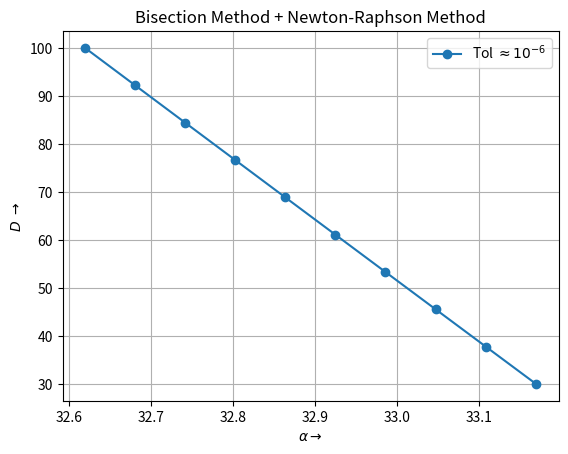

Here is the Python script that generated this plot:
# Assignment 1 - (PYL800)
# Code By: Apoorav Singh Deo 
# En. Number: 2021PHZ8046

import math 
import numpy as np

from matplotlib import pyplot as plt

# [Parameters]
l = 89.0 # [inches]
beta_1 = 11.5*(math.pi/180) # [radians]
h = 49.0 # [inches]


# Function Implementation

def func_1(alpha, D):
    A = l*math.sin(beta_1)
    B = l*math.cos(beta_1)
    C = (h + 0.5*D)*math.sin(beta_1) - 0.5*D*math.tan(beta_1)
    E = (h + 0.5*D)*math.cos(beta_1) - 0.5*D
    y = A*math.sin(alpha)*math.cos(alpha) + B*(math.sin(alpha))**2 - C*math.cos(alpha) - E*math.sin(alpha)

    return y

# Function Derivative Implementation

def func_2(alpha, D):
    A = l*math.sin(beta_1)
    B = l*math.cos(beta_1)
    C = (h + 0.5*D)*math.sin(beta_1) - 0.5*D*math.tan(beta_1)
    E = (h + 0.5*D)*math.cos(beta_1) - 0.5*D
    y = A*math.cos(2*alpha) + B*(math.sin(2*alpha)) - C*math.sin(alpha) - E*math.sin(alpha)

    return y

# Algorithm for Bisection method

# Initial guess is taken to be as 0 and 1
print("\t Bisection Method")
print("\n")
print(r"$\theta_i = 0^o and \theta_f = 90^o$")
print("\n")

n1 = 10 # Number of Iterations for D
i = 0 # Iteration Variable 


dump_c = np.empty(n1)
# Would store the value of the last value of c i.e. c = (a+b)/2
# For each iteration 

dump_f_c = np.empty(n1)
# Would store the value of the last value of f(c)
# For each iteration

alpha = np.empty(n1)


tol = 1e-6 # Tolerace limit

D_range = np.linspace(30, 100, n1) # units [in]

for D in D_range:
    
    j = 0 # Help in breaking the loop at desired point.
    
    print("Running for D = {}".format(D))
    print("\n")
    
    a = 0*(math.pi/180)
    b = 90*(math.pi/180)

    
    
    #f_a = func_1(a, D)
    #f_b = func_1(b, D)
    
    c = (b+a)*0.5
    f_c = func_1(c, D)
    

# Redeclaration of the 'c' and 'f_c' is done to compute the values inside the loop
    
    while (abs(f_c) >= tol):
        
        c = abs((b+a)*0.5)
        f_c = func_1(c, D)
        
        f_a = func_1(a, D)
        f_b = func_1(b, D)
        
        if ((f_a*f_c)<0 and (f_b*f_c)>0):
            b = c
        
            
        elif ((f_a*f_c)>0 and (f_b*f_c)<0):
            a = c
        
        if (j == 10):
            break
        
        j += 1 
        #print(c*(180/math.pi),f_c)
    
# Algorithm for Newton-Raphson Method
    
    while (abs(f_c) >= tol):
        
        x = c - (func_1(c, D)/func_2(c, D))
        c = x
        f_c = func_1(c, D)
        print(c*(180/math.pi),f_c)
        
                
            
    #print(k)
    dump_f_c[i] = f_c
    dump_c[i] = c    
    
    alpha[i] = (180/math.pi)*dump_c[i]
    
    i += 1
    print("\n")
        
plt.plot(alpha, D_range, marker='o', label=r'Tol $\approx 10^{-6}$')
plt.legend()
plt.xlabel(r"$\alpha \rightarrow$")
plt.ylabel(r"$D\ \rightarrow$")
plt.grid(True)
plt.title("Bisection Method + Newton-Raphson Method")
plt.grid(which='minor')
plt.show()

plt.savefig("Bisection_Method.png", dpi=900)
    
